Run: headless pygame with SDL's dummy video driver; simulated clock (each Clock.tick advances the game by its frame time, no real sleeping); random seed 0; keys injected as events and as key.get_pressed() state; no mouse input.
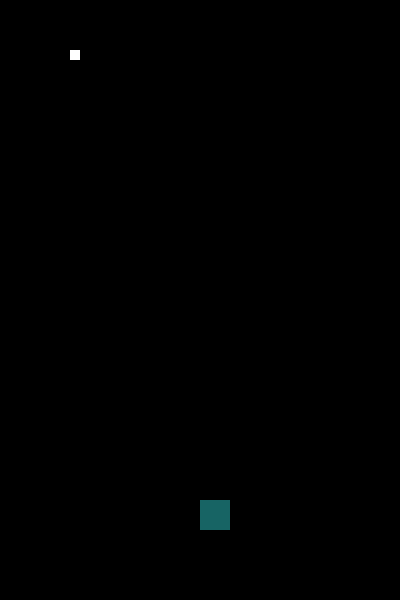
Frame 1 of 4 · flips 1–60 · no input
Frame 2 of 4 · flips 61–180 · tapped SPACE, RETURN · held RIGHT (→), D · screen unchanged from frame 1, image omitted
Frame 3 of 4 · flips 181–300 · held DOWN (↓), S · screen unchanged from frame 2, image omitted
Frame 4 of 4 · flips 301–420 · held LEFT (←), A, UP (↑), W · screen unchanged from frame 3, image omitted

The pygame program that drew these frames:

import pygame

pygame.init()

screen = pygame.display.set_mode((400,600))

paddle=pygame.Rect(200,500,30,30)
ball=pygame.Rect(70,50,10,10)

while True:    
    for event in pygame.event.get():
        if event.type == pygame.QUIT:
            pygame.quit()
            sys.exit()
            
    pygame.draw.rect(screen,(23,100,100),paddle)
    pygame.draw.rect(screen,(255,255,255),ball)
    
    pygame.display.update()
